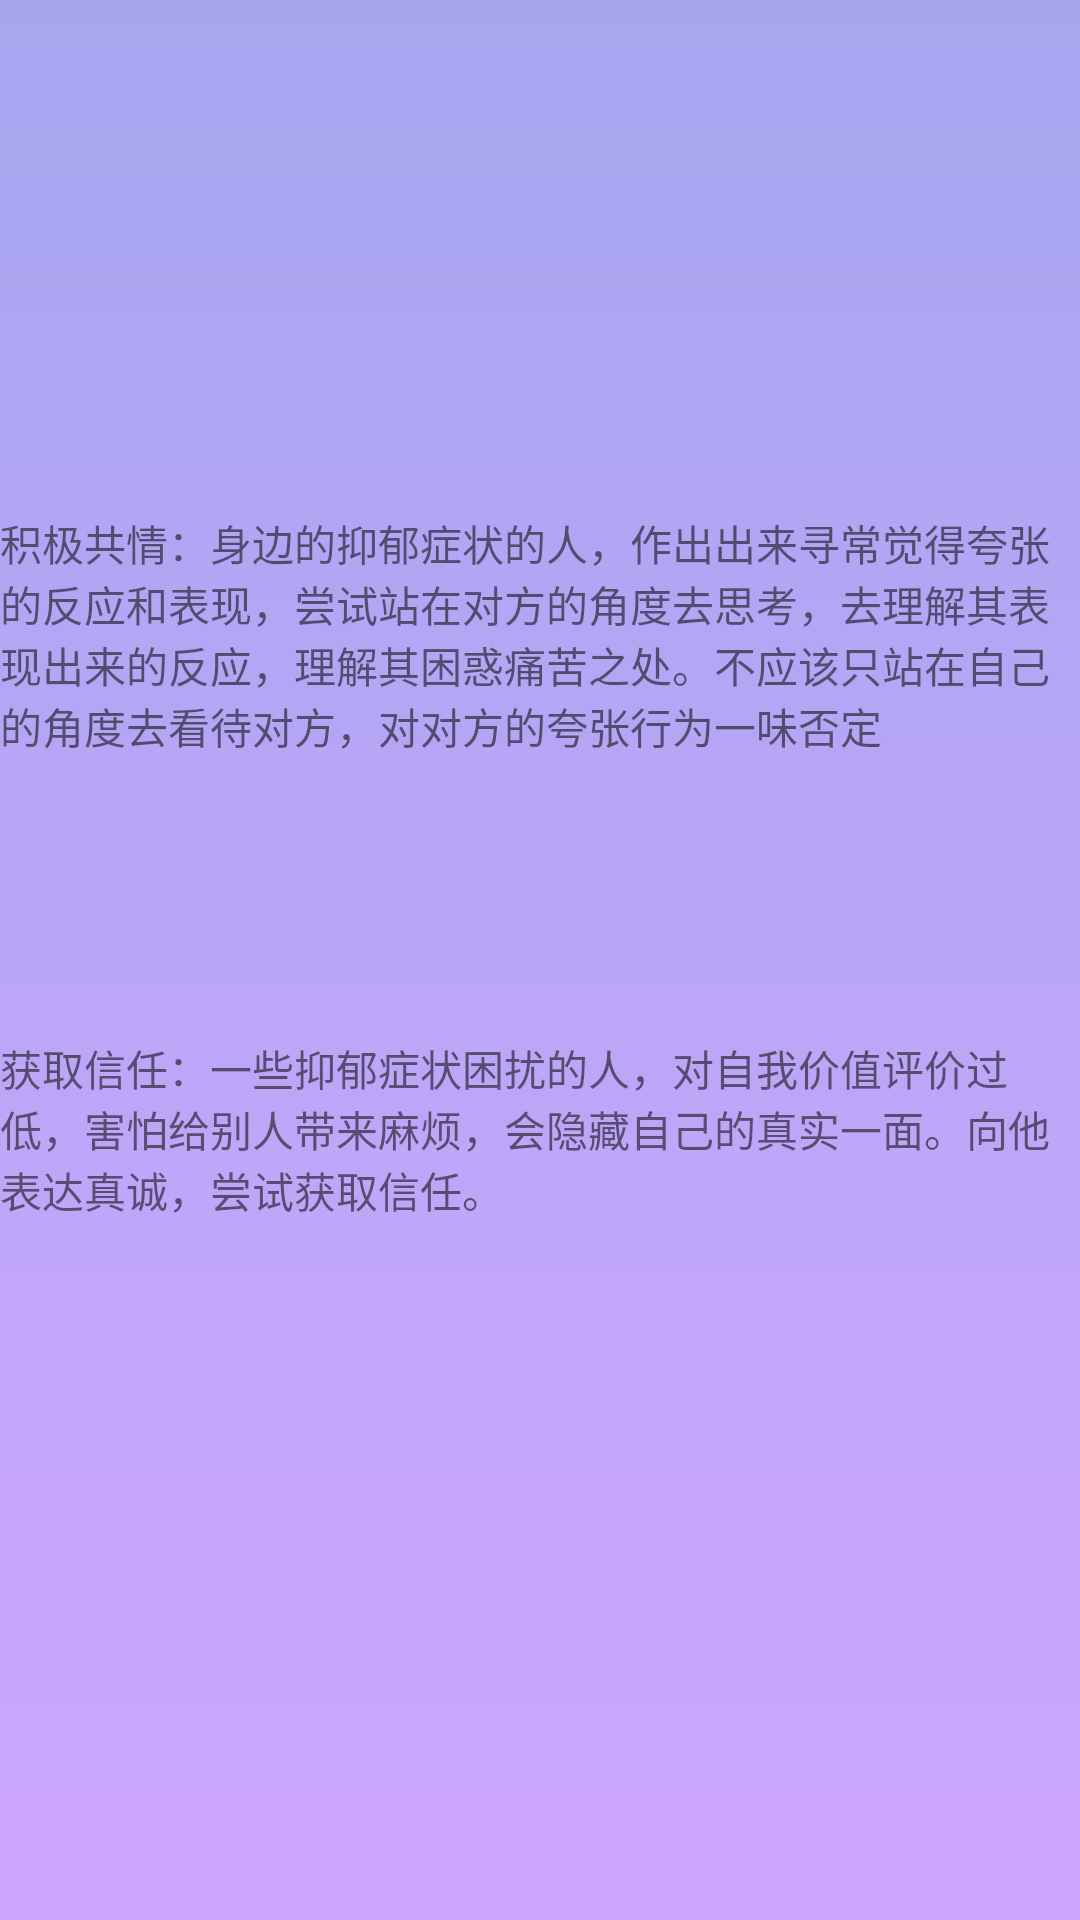

Produce the Android XML layout that renders to this screen, including the resource entries it uses.
<!-- AndroidManifest.xml: application theme AppTheme -->
<!-- res/layout/treat.xml -->
<?xml version="1.0" encoding="utf-8"?>
<android.support.constraint.ConstraintLayout
    xmlns:android="http://schemas.android.com/apk/res/android"
    xmlns:app="http://schemas.android.com/apk/res-auto"
    xmlns:tools="http://schemas.android.com/tools"
    android:layout_width="match_parent"
    android:layout_height="match_parent"
    android:background="@drawable/shape_gradient">

    <ImageView
        android:id="@+id/iv_back"
        android:layout_width="60dp"
        android:layout_height="43dp"
        app:srcCompat="@drawable/back" />


    <TextView
        android:id="@+id/tvcontent"
        android:layout_width="wrap_content"
        android:layout_height="wrap_content"
        android:layout_marginTop="8dp"
        app:layout_constraintVertical_bias="0.3"
        app:layout_constraintHorizontal_bias="0.0"
        android:layout_marginBottom="8dp"
        android:text="积极共情：身边的抑郁症状的人，作出出来寻常觉得夸张的反应和表现，尝试站在对方的角度去思考，去理解其表现出来的反应，理解其困惑痛苦之处。不应该只站在自己的角度去看待对方，对对方的夸张行为一味否定"
        app:layout_constraintBottom_toBottomOf="parent"
        app:layout_constraintTop_toTopOf="parent" />

    <TextView
        android:id="@+id/tccontent1"
        android:layout_width="wrap_content"
        android:layout_height="wrap_content"
        android:layout_marginTop="8dp"
        android:layout_marginBottom="8dp"
        app:layout_constraintVertical_bias="0.6"
        android:text="获取信任：一些抑郁症状困扰的人，对自我价值评价过低，害怕给别人带来麻烦，会隐藏自己的真实一面。向他表达真诚，尝试获取信任。"
        app:layout_constraintBottom_toBottomOf="parent"
        app:layout_constraintTop_toTopOf="parent" />

    <ImageView
        android:id="@+id/imageView2"
        android:layout_width="110dp"
        android:layout_height="100dp"
        android:layout_marginStart="8dp"
        android:layout_marginTop="8dp"
        android:layout_marginEnd="8dp"
        android:layout_marginBottom="8dp"
        app:layout_constraintVertical_bias="0.05"
        app:layout_constraintHorizontal_bias="0.7"
        app:layout_constraintBottom_toBottomOf="parent"
        app:layout_constraintEnd_toEndOf="parent"
        app:layout_constraintStart_toStartOf="parent"
        app:layout_constraintTop_toTopOf="parent"
        app:srcCompat="@drawable/koki_happy" />


</android.support.constraint.ConstraintLayout>
<!-- resources referenced by this layout -->
<resources>
  <!-- drawable back: png bitmap (drawable, 5527 bytes) -->
  <!-- drawable koki_happy: png bitmap (drawable, 175698 bytes) -->
  <!-- drawable shape_gradient (drawable) -->
  <?xml version="1.0" encoding="utf-8"?>
  <shape xmlns:android="http://schemas.android.com/apk/res/android">
      <gradient
          android:angle="90"
          android:endColor="@color/colorb"
          android:startColor="@color/colora" />
  </shape>
  <style name="AppTheme" parent="Theme.AppCompat.Light.NoActionBar">
          
          <item name="colorPrimary">@color/colorPrimary</item>
          <item name="colorPrimaryDark">@color/colorPrimaryDark</item>
          <item name="colorAccent">@color/colorAccent</item>
          <item name="android:windowTranslucentNavigation">true</item>
          <item name="android:windowTranslucentStatus">false</item>
      </style>
  <color name="colorb">#a6a6ef</color>
  <color name="colora">#cea6ff</color>
  <color name="colorPrimary">#008577</color>
  <color name="colorPrimaryDark">#00574B</color>
  <color name="colorAccent">#D81B60</color>
</resources>
